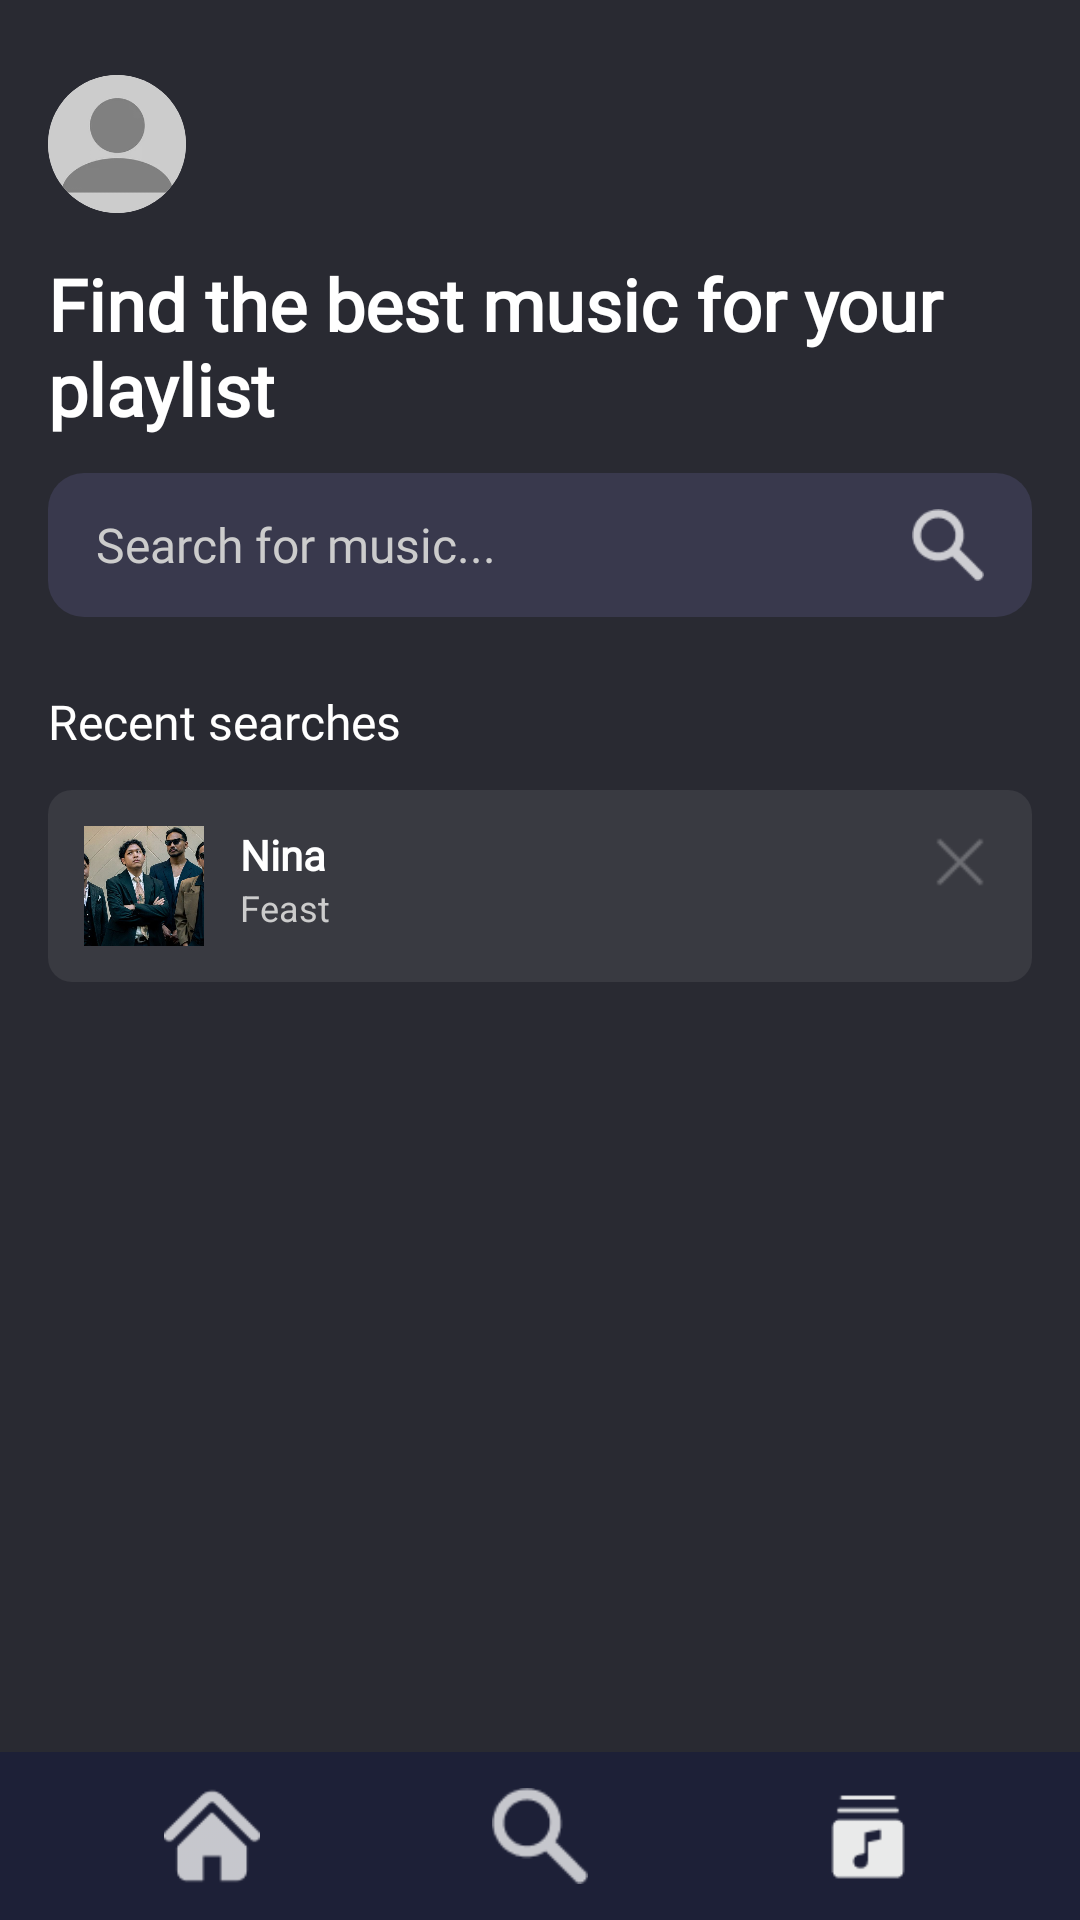

Here is an Android app screen rendered from its layout file. Give the layout XML and the strings, colors and styles it references.
<!-- AndroidManifest.xml: application theme Theme.VibeTune -->
<!-- res/layout/search.xml -->
<RelativeLayout
    xmlns:android="http://schemas.android.com/apk/res/android"
    xmlns:app="http://schemas.android.com/apk/res-auto"
    xmlns:tools="http://schemas.android.com/tools"
    android:layout_width="match_parent"
    android:layout_height="match_parent"
    android:background="#292A32"
    tools:context=".SearchActivity">

    
    <ImageView
        android:id="@+id/profile"
        android:layout_width="46dp"
        android:layout_height="46dp"
        android:layout_marginStart="16dp"
        android:layout_marginTop="25dp"
        android:layout_marginBottom="7dp"
        android:layout_alignParentStart="true"
        android:contentDescription="Profile Image"
        android:orientation="horizontal"
        android:src="@drawable/profile_image"
        android:background="@drawable/circle_shape"
        android:scaleType="centerCrop"
        android:clipToOutline="true"
        app:layout_constraintEnd_toEndOf="parent"
        app:layout_constraintHorizontal_bias="0.025"
        app:layout_constraintStart_toStartOf="parent"
        app:layout_constraintTop_toTopOf="parent" />

    

    
    <TextView
        android:id="@+id/title"
        android:layout_width="wrap_content"
        android:layout_height="wrap_content"
        android:layout_marginStart="16dp"
        android:layout_marginTop="85dp"
        android:fontFamily="@font/poppins_regular"
        android:text="Find the best music for your playlist"
        android:textColor="#FFFFFF"
        android:textSize="24dp"
        android:textStyle="bold"
        app:layout_constraintEnd_toEndOf="parent"
        app:layout_constraintHorizontal_bias="0.0"
        app:layout_constraintStart_toStartOf="parent"
        app:layout_constraintTop_toBottomOf="@id/profile" />

    <LinearLayout
        android:id="@+id/search_bar"
        android:layout_width="match_parent"
        android:layout_height="48dp"
        android:layout_below="@id/title"
        android:layout_marginTop="12dp"
        android:layout_marginHorizontal="16dp"
        android:background="@drawable/search_bar_background"
        android:orientation="horizontal">

        <EditText
            android:id="@+id/search_input"
            android:layout_width="0dp"
            android:layout_height="match_parent"
            android:layout_weight="1"
            android:background="@android:color/transparent"
            android:hint="Search for music..."
            android:paddingStart="16dp"
            android:textColor="#FFFFFF"
            android:textColorHint="#CCCCCC"
            android:textSize="16sp"
            android:fontFamily="@font/poppins_regular"/>

        <ImageView
            android:id="@+id/search_icon"
            android:layout_width="24dp"
            android:layout_height="24dp"
            android:layout_gravity="center_vertical"
            android:layout_marginEnd="16dp"
            android:src="@drawable/search"
            />
    </LinearLayout>

    
    <TextView
        android:id="@+id/recent_searches_label"
        android:layout_width="wrap_content"
        android:layout_height="wrap_content"
        android:layout_below="@id/search_bar"
        android:layout_marginTop="24dp"
        android:layout_marginStart="16dp"
        android:text="Recent searches"
        android:textColor="#FFFFFF"
        android:textSize="16sp"
        android:fontFamily="@font/poppins_regular"/>

    
    <LinearLayout
        android:id="@+id/recent_searches_list"
        android:layout_width="match_parent"
        android:layout_height="wrap_content"
        android:layout_below="@id/recent_searches_label"
        android:layout_marginTop="12dp"
        android:orientation="vertical">

        
        <LinearLayout
            android:layout_width="match_parent"
            android:layout_height="wrap_content"
            android:layout_marginHorizontal="16dp"
            android:layout_marginBottom="8dp"
            android:background="@drawable/item_background"
            android:orientation="horizontal"
            android:padding="12dp">

            <ImageView
                android:id="@+id/item_image"
                android:layout_width="40dp"
                android:layout_height="40dp"
                android:src="@drawable/nina"
                android:scaleType="centerCrop" />

            <LinearLayout
                android:layout_width="0dp"
                android:layout_height="wrap_content"
                android:layout_weight="1"
                android:orientation="vertical"
                android:paddingStart="12dp">

                <TextView
                    android:id="@+id/item_title"
                    android:layout_width="wrap_content"
                    android:layout_height="wrap_content"
                    android:text="Nina"
                    android:textColor="#FFFFFF"
                    android:textSize="14sp"
                    android:textStyle="bold"
                    android:fontFamily="@font/poppins_regular"/>

                <TextView
                    android:id="@+id/item_subtitle"
                    android:layout_width="wrap_content"
                    android:layout_height="wrap_content"
                    android:text="Feast"
                    android:textColor="#CCCCCC"
                    android:textSize="12sp" />
            </LinearLayout>

            <ImageView
                android:id="@+id/item_remove"
                android:layout_width="24dp"
                android:layout_height="24dp"
                android:src="@drawable/close"
               />
        </LinearLayout>

        

    </LinearLayout>

    
    <LinearLayout
        android:id="@+id/bottomNav"
        android:layout_width="match_parent"
        android:layout_height="56dp"
        android:background="#1D2037"
        android:gravity="center"
        android:orientation="horizontal"
        android:paddingHorizontal="16dp"
        android:layout_alignParentBottom="true">

        <ImageView
            android:id="@+id/homesearch"
            android:layout_width="32dp"
            android:layout_height="32dp"
            android:layout_weight="1"
            android:contentDescription="Home Icon"
            android:src="@drawable/home"
            />

        <ImageView
            android:id="@+id/searchbutton"
            android:layout_width="32dp"
            android:layout_height="32dp"
            android:layout_weight="1"
            android:contentDescription="Search Icon"
            android:src="@drawable/search"
             />

        <ImageView
            android:id="@+id/librarybutton"
            android:layout_width="32dp"
            android:layout_height="32dp"
            android:layout_weight="1"
            android:contentDescription="Library Icon"
            android:src="@drawable/library"
             />
    </LinearLayout>

</RelativeLayout>
<!-- resources referenced by this layout -->
<resources>
  <!-- drawable circle_shape (drawable) -->
  <shape xmlns:android="http://schemas.android.com/apk/res/android">
      <solid android:color="#FFFFFF" /> 
      <corners android:radius="100dp" /> 
  </shape>
  <!-- drawable close: png bitmap (drawable, 358 bytes) -->
  <!-- drawable home: png bitmap (drawable, 659 bytes) -->
  <!-- drawable item_background (drawable) -->
  <shape xmlns:android="http://schemas.android.com/apk/res/android">
      <solid android:color="#1AC4C4C4" /> 
      <corners android:radius="8dp" /> 
  </shape>
  <!-- drawable library: png bitmap (drawable, 665 bytes) -->
  <!-- drawable nina: png bitmap (drawable, 363731 bytes) -->
  <!-- drawable profile_image: png bitmap (drawable, 9848 bytes) -->
  <!-- drawable search: png bitmap (drawable, 834 bytes) -->
  <!-- drawable search_bar_background (drawable) -->
  <shape xmlns:android="http://schemas.android.com/apk/res/android">
      <solid android:color="#39394D" /> 
      <corners android:radius="12dp" /> 
  </shape>
  <style name="Theme.VibeTune" parent="Base.Theme.VibeTune" />
  <style name="Base.Theme.VibeTune" parent="Theme.Material3.DayNight.NoActionBar">
          
          
      </style>
</resources>
